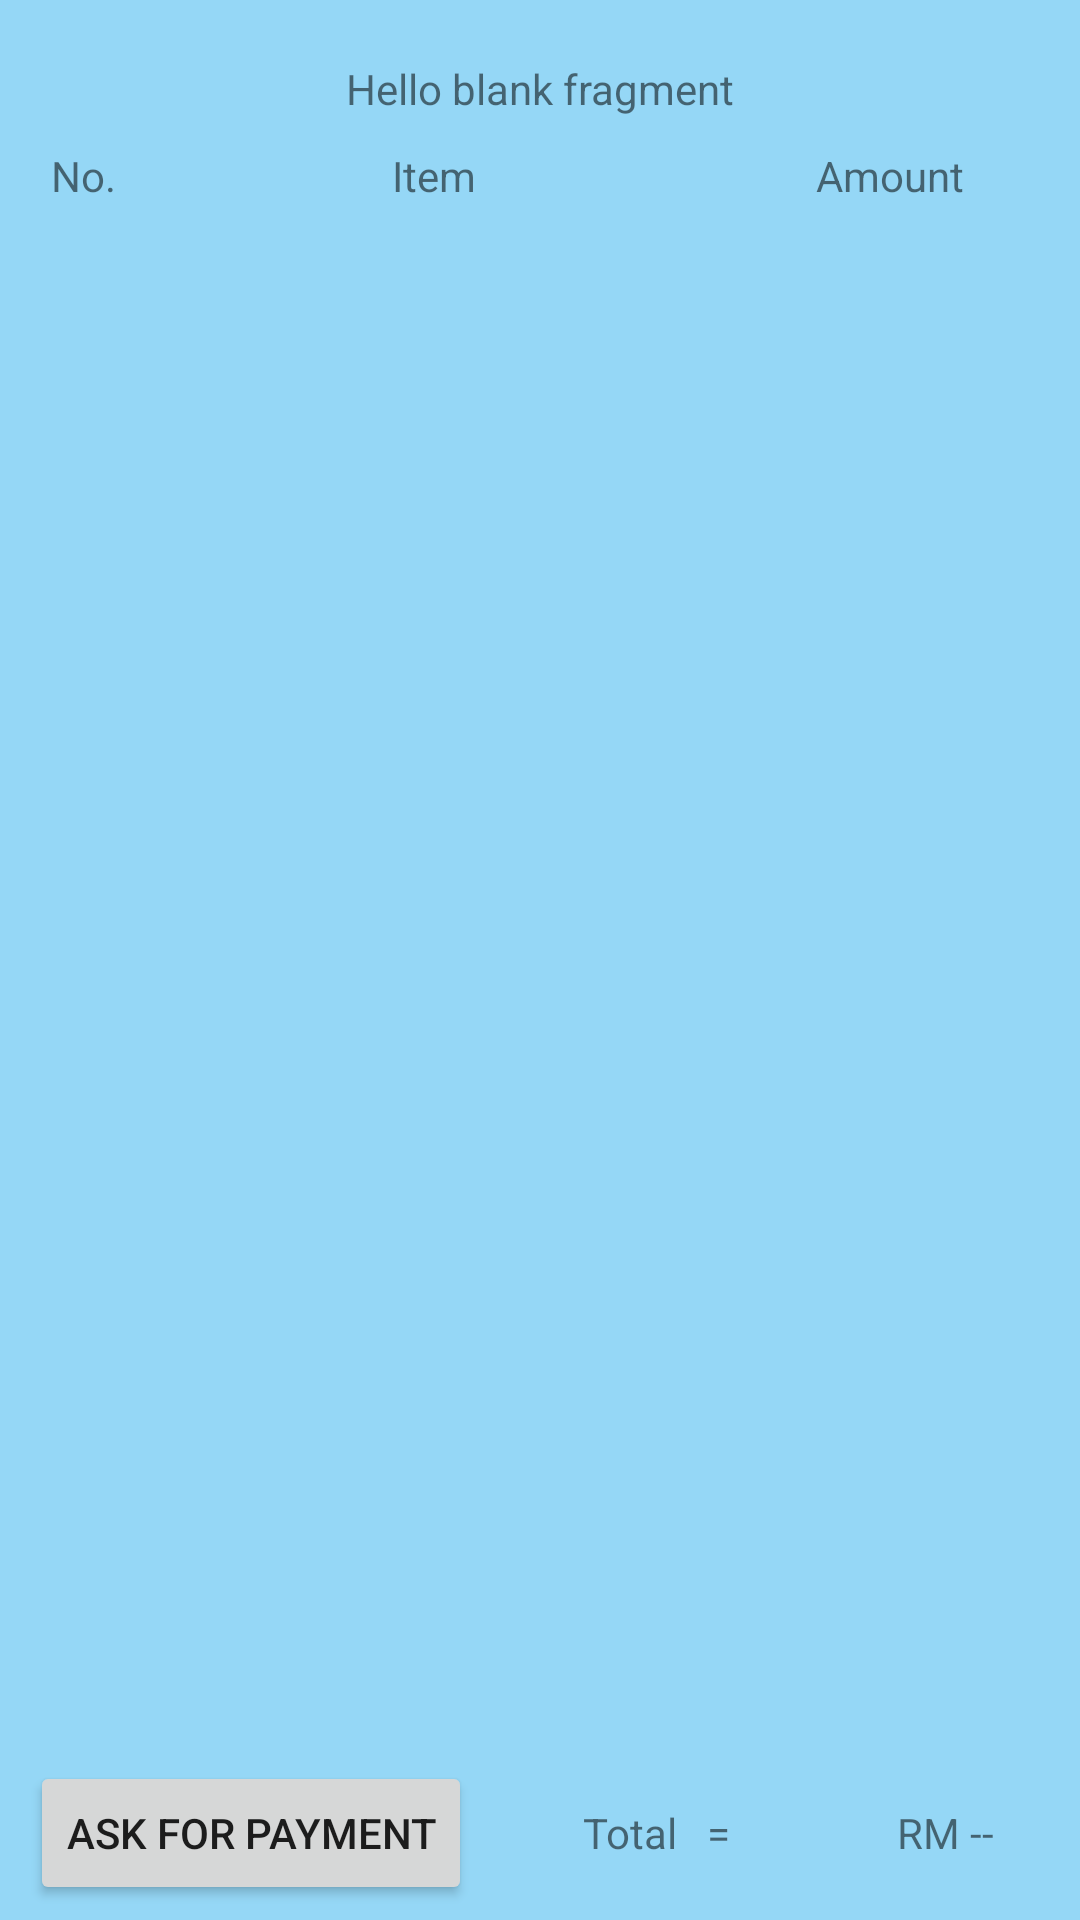

Layout XML and referenced resources for this Android screen:
<!-- AndroidManifest.xml: application theme Theme.LoanSharkApp -->
<!-- res/layout/fragment_view_borrower_profile_details.xml -->
<?xml version="1.0" encoding="utf-8"?>
<androidx.constraintlayout.widget.ConstraintLayout xmlns:android="http://schemas.android.com/apk/res/android"
    xmlns:app="http://schemas.android.com/apk/res-auto"
    xmlns:tools="http://schemas.android.com/tools"
    android:layout_width="match_parent"
    android:layout_height="match_parent"
    tools:context=".ViewBorrowerProfileDetailsFragment">

    

    <LinearLayout
        android:id="@+id/linearLayout"
        android:layout_width="match_parent"
        android:layout_height="wrap_content"
        android:layout_marginStart="10dp"
        android:layout_marginTop="10dp"
        android:layout_marginEnd="10dp"
        android:orientation="vertical"
        app:layout_constraintEnd_toEndOf="parent"
        app:layout_constraintStart_toStartOf="parent"
        app:layout_constraintTop_toTopOf="parent">

        <TextView
            android:id="@+id/profileName"
            android:layout_width="match_parent"
            android:layout_height="match_parent"
            android:layout_margin="10sp"
            android:layout_marginTop="0dp"
            android:text="@string/hello_blank_fragment"
            android:textAlignment="center"
            app:layout_constraintTop_toTopOf="parent" />
    </LinearLayout>

    <ListView
        android:id="@+id/borrowItemListView"
        android:layout_width="0dp"
        android:layout_height="500sp"
        android:layout_marginStart="10dp"
        android:layout_marginEnd="10dp"
        app:layout_constraintBottom_toTopOf="@+id/linearLayout2"
        app:layout_constraintEnd_toEndOf="parent"
        app:layout_constraintHorizontal_bias="0.0"
        app:layout_constraintStart_toStartOf="parent"
        app:layout_constraintTop_toBottomOf="@+id/linearLayout3" />

    <LinearLayout
        android:id="@+id/linearLayout2"
        android:layout_width="match_parent"
        android:layout_height="wrap_content"
        android:layout_marginStart="10dp"
        android:layout_marginEnd="10dp"
        app:layout_constraintBottom_toBottomOf="parent"
        app:layout_constraintEnd_toEndOf="parent"
        app:layout_constraintStart_toStartOf="parent">

        <Button
            android:id="@+id/buttonAskForPayment"
            android:layout_marginBottom="5sp"
            android:layout_width="wrap_content"
            android:layout_height="wrap_content"
            android:text="Ask For Payment" />

        <TextView
            android:id="@+id/textView10"
            android:layout_width="wrap_content"
            android:layout_height="wrap_content"
            android:layout_weight="2"
            android:gravity="center"
            android:text="Total   =" />

        <TextView
            android:id="@+id/totalAmount"
            android:layout_width="wrap_content"
            android:layout_height="wrap_content"
            android:layout_weight="1"
            android:gravity="center"
            android:text="RM --" />

    </LinearLayout>

    <LinearLayout
        android:id="@+id/linearLayout3"
        android:layout_width="0dp"
        android:layout_height="wrap_content"
        android:layout_marginStart="10dp"
        android:layout_marginEnd="10dp"
        android:orientation="horizontal"
        app:layout_constraintEnd_toEndOf="parent"
        app:layout_constraintStart_toStartOf="parent"
        app:layout_constraintTop_toBottomOf="@+id/linearLayout">

        <TextView
            android:id="@+id/textView14"
            android:layout_width="wrap_content"
            android:layout_height="wrap_content"
            android:layout_weight="0.5"
            android:gravity="center"
            android:text="No." />

        <TextView
            android:id="@+id/textView12"
            android:layout_width="wrap_content"
            android:layout_height="wrap_content"
            android:layout_weight="6"
            android:gravity="center"
            android:text="Item" />

        <TextView
            android:id="@+id/textView13"
            android:layout_width="wrap_content"
            android:layout_height="wrap_content"
            android:layout_weight="2"
            android:gravity="center"
            android:text="Amount" />
    </LinearLayout>

</androidx.constraintlayout.widget.ConstraintLayout>
<!-- resources referenced by this layout -->
<resources>
  <string name="hello_blank_fragment">Hello blank fragment</string>
  <style name="Theme.LoanSharkApp" parent="Theme.MaterialComponents.DayNight.NoActionBar">
          
          <item name="colorPrimary">#055D85</item>
          <item name="colorPrimaryVariant">#036A9A</item>
          <item name="colorOnPrimary">@color/white</item>
          
          <item name="colorSecondary">@color/teal_200</item>
          <item name="colorSecondaryVariant">@color/teal_700</item>
          <item name="colorOnSecondary">@color/black</item>
          
          <item name="android:statusBarColor">?attr/colorPrimaryVariant</item>
          
          <item name="android:background">#95D7F6</item>
      </style>
  <!-- not gathered from this repository: default colours our renderer supplied (Android Studio template values) -->
  <color name="teal_200">#FF03DAC5</color>
  <color name="teal_700">#FF018786</color>
  <color name="black">#FF000000</color>
  <color name="white">#FFFFFFFF</color>
</resources>
